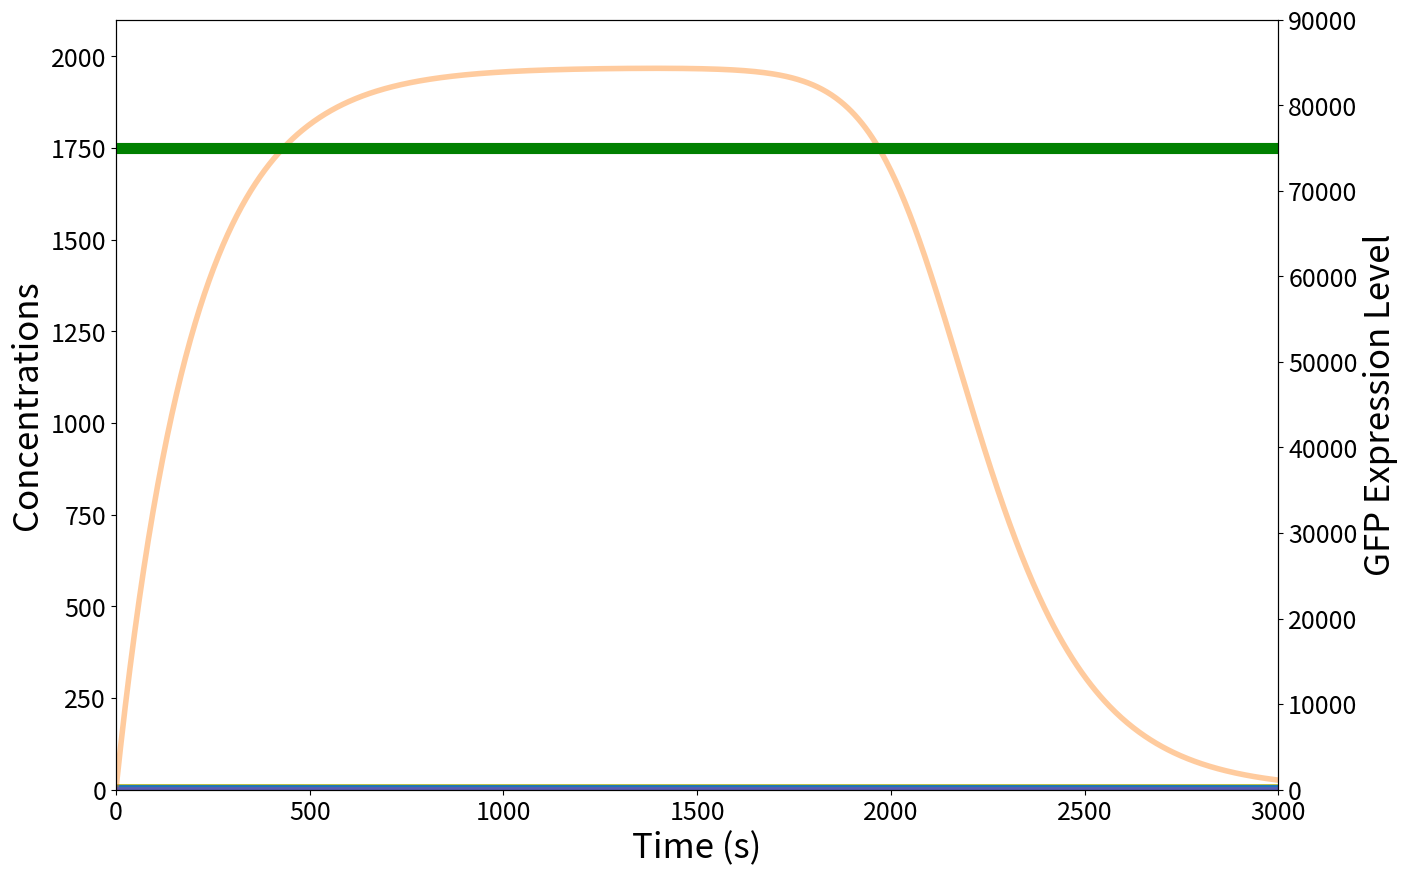

Generate this figure with matplotlib:
#!/usr/bin/env python3
# -*- coding: utf-8 -*-
"""
Created on Fri Dec  1 21:00:27 2023

[redacted]
[redacted]
"""

import numpy as np
import matplotlib.pyplot as plt
from scipy.integrate import odeint


#Constant of AHL and Arab ODEs
k1 = 0.005
k2 = 0.004

#Constant of HrpR ODE
k_R = 10
K_R  = 3.4e-6
#Alpha_R = 0.03
Alpha_R = 0
n_R = 2
Sigma_R = k_R/1970


#Constant of HrpS ODE
k_S = 10
K_S = 0.513
#Alpha_S = 0.001
Alpha_S = 0
n_S = 1
Sigma_S = k_S/1.3e4

#Constant of T7 ODE
Sigma_T7 = 0.001/60
k_L = 10
n_RL = 2.4
n_SL = 1.8
K_RL = 206
K_SL = 3135

k_ini = 0.0015/60
k_f = 0.00013 / 60 * 10**6
k_b = 0.0003/60
RBS = 4000
k_PR  = (RBS/10**5)*0.018/60
CopyN = 100
k_T7 = k_ini*k_f*CopyN*k_PR/k_b


#Constant of Cl ODE
Sigma_Cl = Sigma_T7

#Constant of GFP ODE
k_C = 1000
#Alpha_C = 0.05
Alpha_C = 0
n_C = 7.6 
K_C = 111
Sigma_G = k_C/7.5e4

#Initial Concentration
init_AHL = 0.1
init_Arab = 0
init_HrpS = 0
init_HrpR = 0
init_T7 = 0
init_Cl = 0
init_GFP = k_C/Sigma_G*(Alpha_C + 1)
initial_conditions = [init_AHL, init_Arab, init_HrpR, init_HrpS, init_T7, init_Cl, init_GFP]

#ODEs
def system(concentrations, t):
    AHL, Arab, HrpR, HrpS, T7, Cl, GFP = concentrations
    
    AHL_term = AHL**n_R / (AHL**n_R + K_R**n_R) if AHL > 0 else 0
    Arab_term = Arab**n_S / (Arab**n_S + K_S**n_S) if Arab > 0 else 0
   
   
    dAHL_dt =  -k1 * AHL
    dArab_dt = -k2 * Arab
    dHrpR_dt = k_R * (Alpha_R + AHL_term) - Sigma_R * HrpR
    dHrpS_dt = k_S * (Alpha_S + Arab_term) - Sigma_S * HrpS
    dT7_dt = k_L * (HrpR**n_RL / (HrpR**n_RL + K_RL**n_RL)) * (HrpS**n_SL / (HrpS**n_SL + K_SL**n_SL)) + k_T7 * T7 - Sigma_T7 * T7
    dCl_dt = k_T7 * T7 - Sigma_Cl * Cl
    dGFP_dt = k_C * (Alpha_C + K_C**n_C / (Cl**n_C + K_C**n_C)) - Sigma_G * GFP
    
    return [dAHL_dt, dArab_dt, dHrpR_dt, dHrpS_dt, dT7_dt, dCl_dt, dGFP_dt]

end_time = 3000
t = np.linspace(0, end_time, 1000)  


concentrations_over_time = odeint(system, initial_conditions, t)


AHL, Arab, HrpR, HrpS, T7, Cl, GFP = concentrations_over_time.T

fig, ax1 = plt.subplots(figsize=(15, 10), dpi=500)

# Plot AHL, Arab, HrpR, HrpS, T7, Cl on the left y-axis
ax1.plot(t, AHL, label='AHL', linewidth=8, color='C8')
ax1.plot(t, Arab, label='Arab', linewidth=8, color='C0')
ax1.plot(t, HrpR, label='HrpR', linewidth=4, color='C1', alpha=0.4)
ax1.plot(t, HrpS, label='HrpS', linewidth=4, color='C6', alpha=0.4)
ax1.plot(t, T7, label='T7', linewidth=4, color='blue', alpha=0.4)
ax1.plot(t, Cl, label='Cl', linewidth=4, color='C7', alpha=0.4)

ax1.set_xlabel('Time (s)', fontsize=25)
ax1.set_ylim(0, 2100)
ax1.set_ylabel('Concentrations', fontsize=25)
ax1.tick_params(axis='both', labelsize=18)



# Create a secondary y-axis for GFP
ax2 = ax1.twinx()
ax2.plot(t, GFP, linewidth=8, color='g')
ax2.set_ylim(0, 90000)
ax2.set_ylabel('GFP Expression Level', fontsize=25)
ax2.tick_params(axis='y', labelsize=18)



# Set the limits for the x-axis (you can adjust these according to your needs)
ax1.set_xlim(0, end_time)
ax2.set_xlim(0, end_time)



plt.show()




